Run: headless pygame with SDL's dummy video driver; simulated clock (each Clock.tick advances the game by its frame time, no real sleeping); random seed 0; keys injected as events and as key.get_pressed() state; no mouse input.
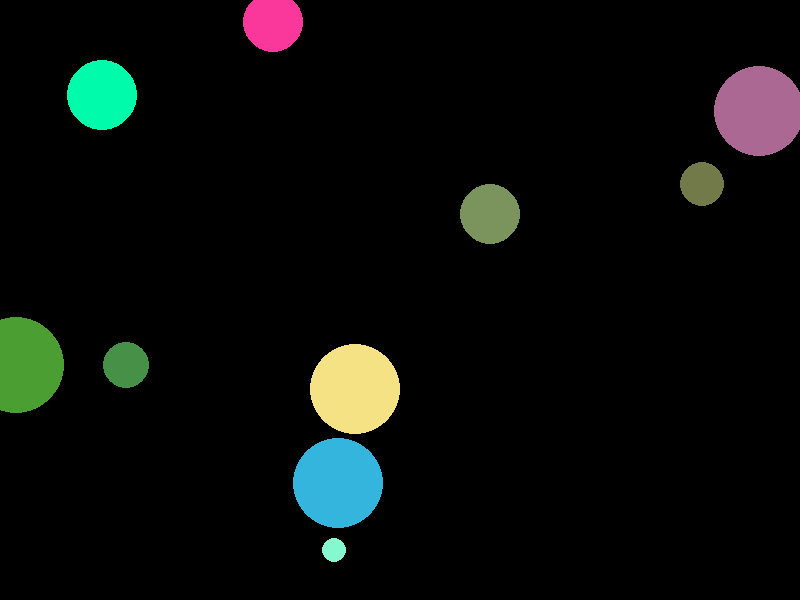
Frame 1 of 4 · flips 1–60 · no input
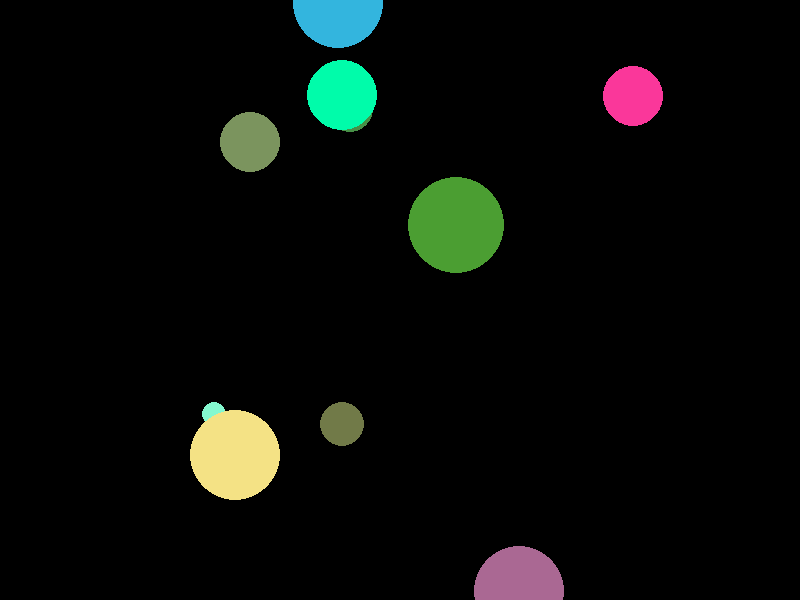
Frame 2 of 4 · flips 61–180 · tapped SPACE, RETURN · held RIGHT (→), D
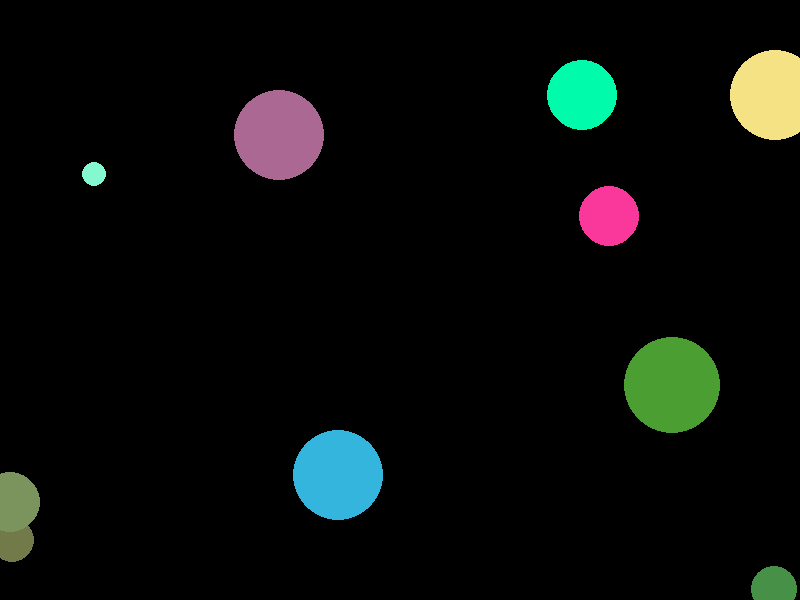
Frame 3 of 4 · flips 181–300 · held DOWN (↓), S
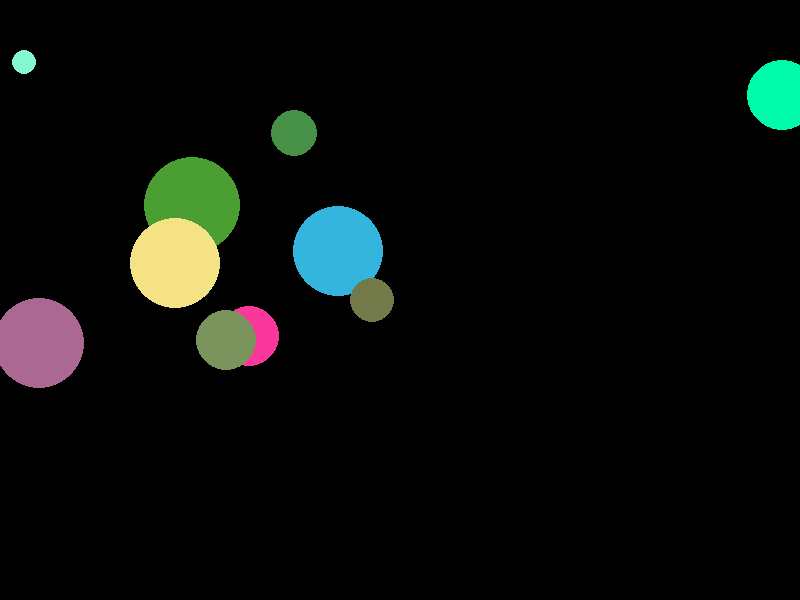
Frame 4 of 4 · flips 301–420 · held LEFT (←), A, UP (↑), W

The pygame program that drew these frames:

import pygame
import random
from typing import Self


def circle():
    pygame.init()
    screen = pygame.display.set_mode((800, 600))
    pygame.display.set_caption("Circles")
    clock = pygame.time.Clock()
    running = True
    circles = []
    for _ in range(10):
        x = random.randint(0, 800)
        y = random.randint(0, 600)
        radius = random.randint(10, 50)
        color = (random.randint(0, 255), random.randint(0, 255), random.randint(0, 255))
        circles.append((x, y, radius, color))

    while running:
        for event in pygame.event.get():
            if event.type == pygame.QUIT:
                running = False

        screen.fill((0, 0, 0))
        for x, y, radius, color in circles:
            pygame.draw.circle(screen, color, (x, y), radius)
        pygame.display.flip()
        clock.tick(60)

    pygame.quit()

# animate the circles
def animate():
    pygame.init()
    screen = pygame.display.set_mode((800, 600))
    pygame.display.set_caption("Circles")
    clock = pygame.time.Clock()
    running = True
    circles = []
    for _ in range(10):
        x = random.randint(0, 800)
        y = random.randint(0, 600)
        radius = random.randint(10, 50)
        color = (random.randint(0, 255), random.randint(0, 255), random.randint(0, 255))
        dx = random.randint(-5, 5)
        dy = random.randint(-5, 5)
        circles.append((x, y, radius, color, dx, dy))

    while running:
        for event in pygame.event.get():
            if event.type == pygame.QUIT:
                running = False

        screen.fill((0, 0, 0))
        for i, (x, y, radius, color, dx, dy) in enumerate(circles):
            x += dx
            y += dy
            if x < 0 or x > 800:
                dx = -dx
            if y < 0 or y > 600:
                dy = -dy
            circles[i] = (x, y, radius, color, dx, dy)
            pygame.draw.circle(screen, color, (x, y), radius)
        pygame.display.flip()
        clock.tick(60)

    pygame.quit()

if __name__ == "__main__":
    animate()
